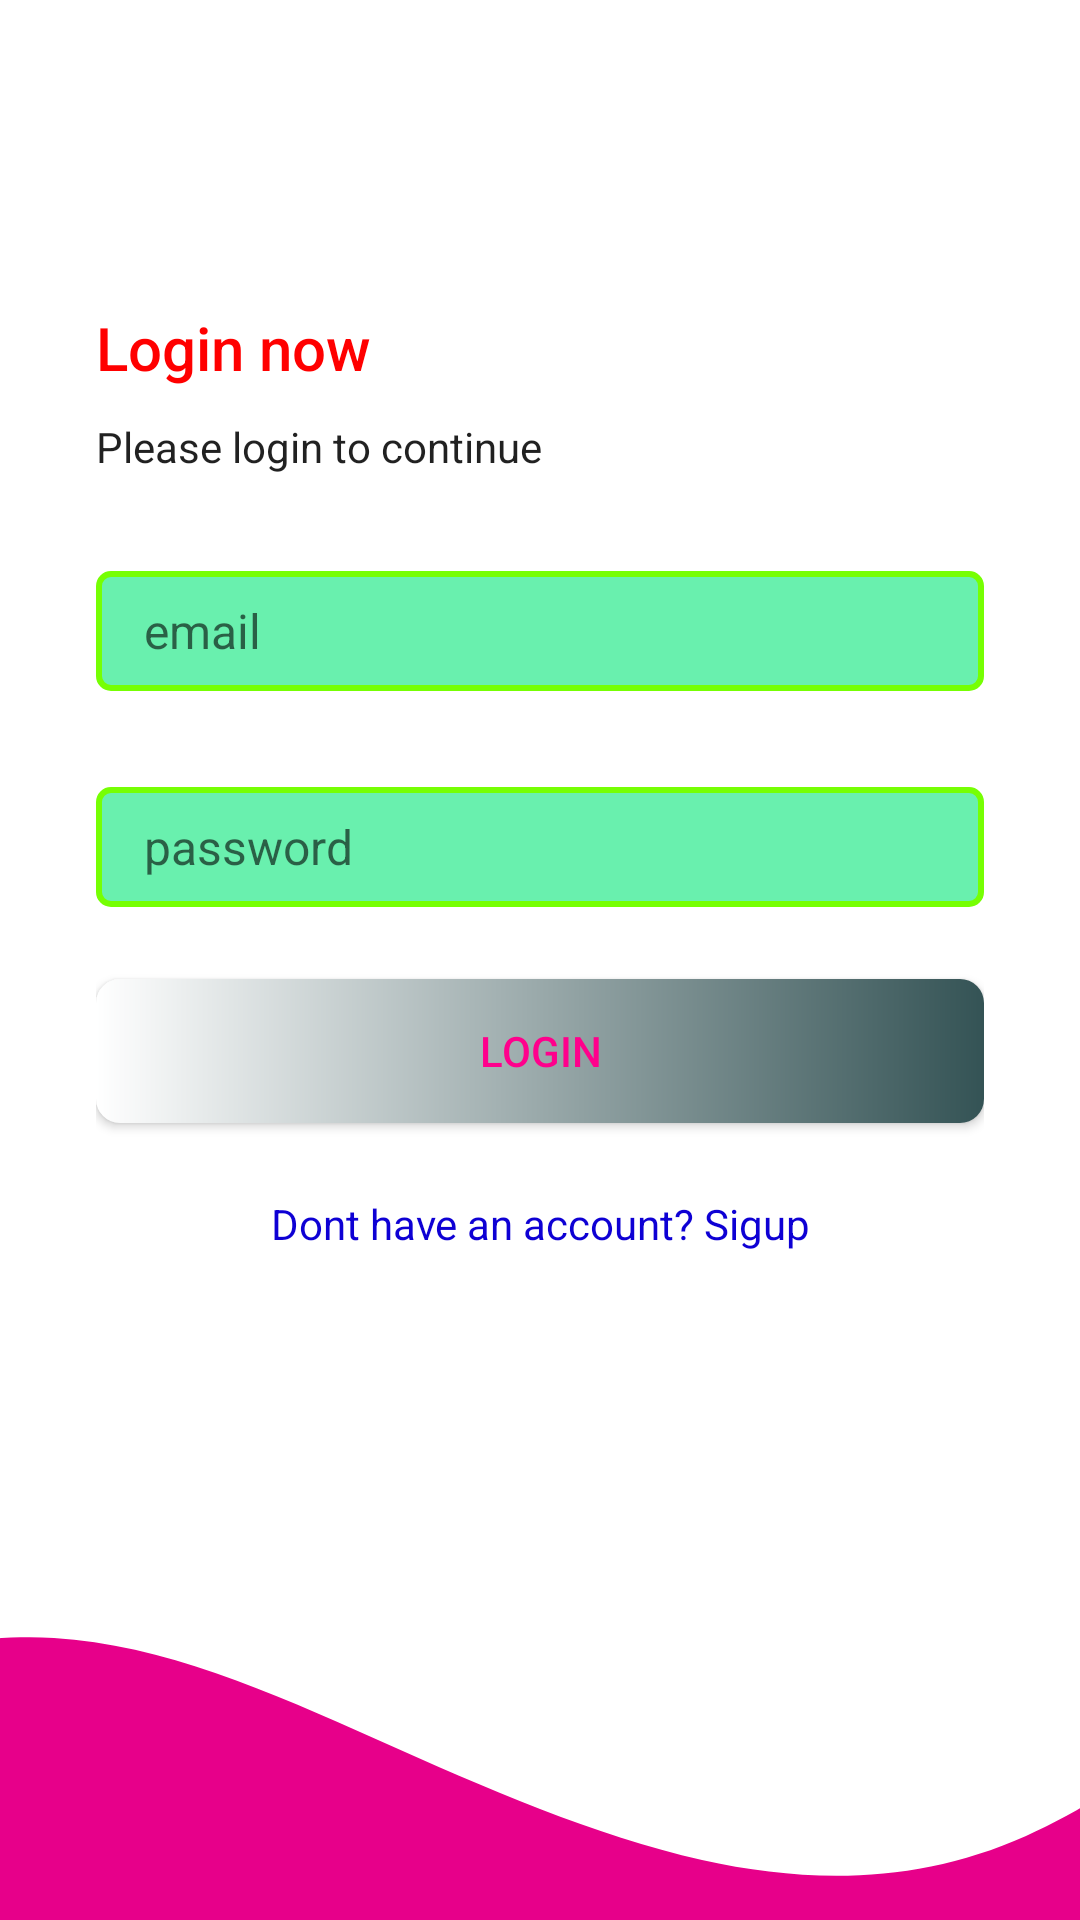

Android layout source for this screen:
<!-- AndroidManifest.xml: application theme Theme.App_Quiz -->
<!-- res/layout/activity_login.xml -->
<?xml version="1.0" encoding="utf-8"?>
<androidx.constraintlayout.widget.ConstraintLayout xmlns:android="http://schemas.android.com/apk/res/android"
    xmlns:app="http://schemas.android.com/apk/res-auto"
    xmlns:tools="http://schemas.android.com/tools"
    android:layout_width="match_parent"
    android:layout_height="match_parent"
    tools:context=".activity.LoginActivity">


    <LinearLayout
        android:paddingStart="32dp"
        android:paddingEnd="32dp"
        android:orientation="vertical"
        android:gravity="center_vertical"
        android:layout_width="0dp"
        android:layout_height="0dp"
        app:layout_constraintBottom_toTopOf="@+id/imageView2"
        app:layout_constraintEnd_toEndOf="parent"
        app:layout_constraintStart_toStartOf="parent"
        app:layout_constraintTop_toTopOf="parent">

        <TextView

            style="@style/TextAppearance.AppCompat.Title"
            android:textColor="#ff00"
            android:layout_width="match_parent"
            android:layout_height="wrap_content"
            android:text="Login now" />

        <TextView

            style="@style/TextAppearance.AppCompat.Body1"
            android:layout_width="wrap_content"
            android:layout_marginTop="10dp"
            android:layout_height="wrap_content"
            android:text="Please login to continue" />

        <EditText
            android:background="@drawable/edit_text_background"
            android:id="@+id/edtEmailAddress"
            android:layout_width="match_parent"
            android:layout_height="wrap_content"
            android:layout_marginTop="32dp"
            android:textSize="16sp"
            android:hint="email"
            android:ems="10"
            android:inputType="textEmailAddress" />

        <EditText
            android:background="@drawable/edit_text_background"
            android:id="@+id/etPassword"
            android:layout_width="match_parent"
            android:layout_height="wrap_content"
            android:layout_marginTop="32dp"
            android:textSize="16sp"
            android:hint="password"
            android:ems="10"
            android:inputType="textPassword" />

        <Button
            android:id="@+id/btnLogin"
            android:layout_marginTop="24dp"
            app:backgroundTint = "@null"
            android:textColor="#FF008C"
            android:background="@drawable/btn_primary"
            android:layout_width="match_parent"
            android:layout_height="wrap_content"
            android:text="Login" />

        <TextView
            android:textColor="#0E00D4"
            android:id="@+id/txtSignUp"
            android:layout_width="match_parent"
            android:layout_height="wrap_content"
            android:textAlignment="center"
            android:layout_marginTop="24dp"
            android:text="Dont have an account? Sigup" />
    </LinearLayout>

    <ImageView

        android:id="@+id/imageView2"
        android:layout_width="0dp"
        android:layout_height="120dp"
        android:scaleType="centerCrop"
        android:src="@drawable/ic_wave"
        app:layout_constraintBottom_toBottomOf="parent"
        app:layout_constraintEnd_toEndOf="parent"
        app:layout_constraintStart_toStartOf="parent" />
</androidx.constraintlayout.widget.ConstraintLayout>
<!-- resources referenced by this layout -->
<resources>
  <!-- drawable btn_primary (drawable) -->
  <?xml version="1.0" encoding="utf-8"?>
  <shape xmlns:android="http://schemas.android.com/apk/res/android">
      <solid android:color="@color/purple_700"/>
      <corners android:radius="8dp"/>
      <size android:height="16dp"/>
      <gradient android:startColor="#fff"
          android:endColor="#345355"/>
  </shape>
  <!-- drawable edit_text_background (drawable) -->
  <?xml version="1.0" encoding="utf-8"?>
  <shape xmlns:android="http://schemas.android.com/apk/res/android">
      <solid android:color="@color/gray"/>
      <corners android:radius="4dp"/>
      <size android:height="40dp"/>
      <padding android:bottom="8dp"
      android:left="16dp"
      android:right="8dp"
      android:top="8dp"/>
      <stroke
          android:color="@color/green"
          android:width="2dp"/>
  
  </shape>
  <!-- drawable ic_wave (drawable) -->
  <vector xmlns:android="http://schemas.android.com/apk/res/android"
      android:width="1440dp"
      android:height="320dp"
      android:viewportWidth="1440"
      android:viewportHeight="320">
    <path
        android:pathData="M0,128L48,112C96,96 192,64 288,69.3C384,75 480,117 576,160C672,203 768,245 864,266.7C960,288 1056,288 1152,245.3C1248,203 1344,117 1392,74.7L1440,32L1440,320L1392,320C1344,320 1248,320 1152,320C1056,320 960,320 864,320C768,320 672,320 576,320C480,320 384,320 288,320C192,320 96,320 48,320L0,320Z"
        android:fillColor="#e7008a"/>
  </vector>
  <style name="Theme.App_Quiz" parent="Theme.MaterialComponents.DayNight.NoActionBar">
          
          <item name="colorPrimary">@color/purple_500</item>
          <item name="colorPrimaryVariant">@color/purple_500</item>
          <item name="colorOnPrimary">@color/white</item>
          
          <item name="colorSecondary">@color/teal_200</item>
          <item name="colorSecondaryVariant">@color/teal_200</item>
          <item name="colorOnSecondary">@color/black</item>
          
          <item name="android:statusBarColor" tools:targetApi="l">?attr/colorPrimaryVariant</item>
          
      </style>
  <color name="purple_700">#2962FF</color>
  <color name="gray">#69F0AE</color>
  <color name="green">#76FF03</color>
  <color name="purple_500">#FF6200EE</color>
  <color name="white">#FFFFFFFF</color>
  <color name="teal_200">#FF03DAC5</color>
  <color name="black">#FF000000</color>
</resources>
